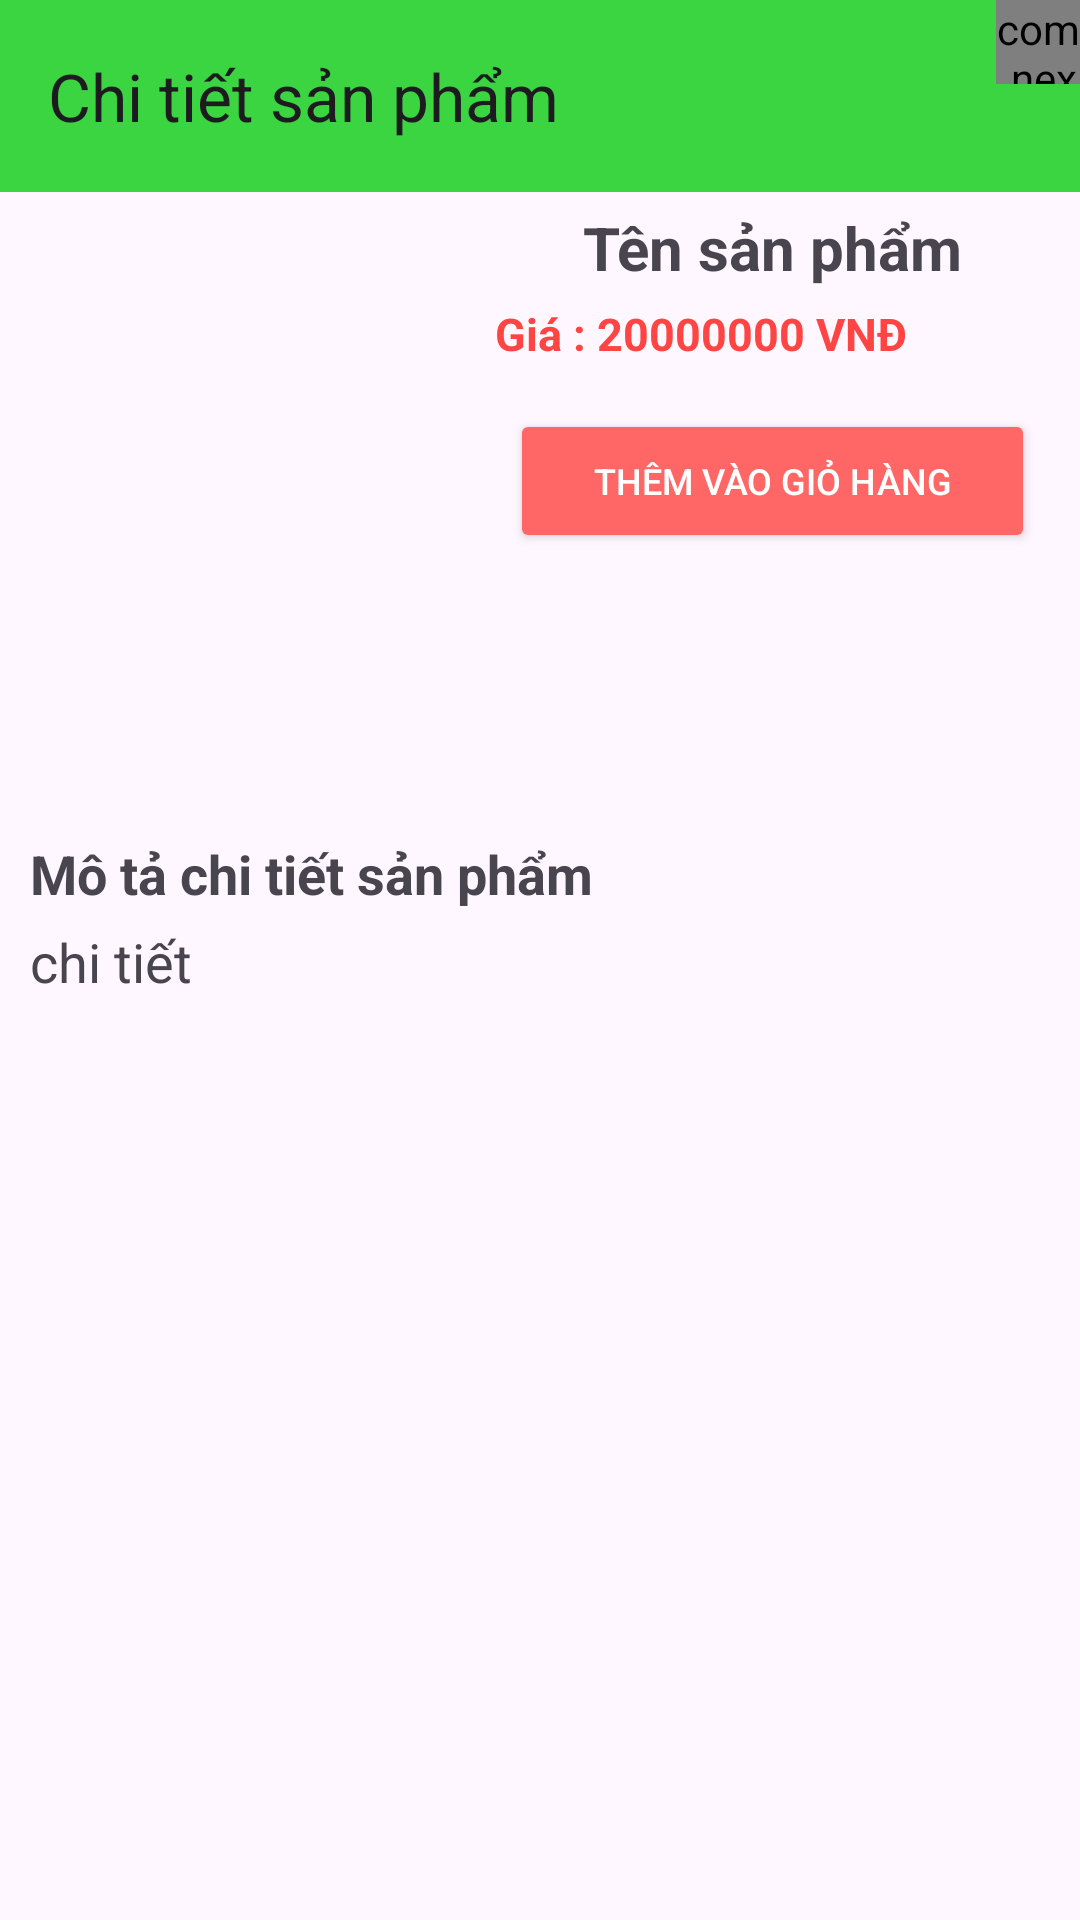

Produce the Android XML layout that renders to this screen, including the resource entries it uses.
<!-- AndroidManifest.xml: application theme Theme.AppBanHang -->
<!-- res/layout/activity_detail.xml -->
<?xml version="1.0" encoding="utf-8"?>
<androidx.constraintlayout.widget.ConstraintLayout xmlns:android="http://schemas.android.com/apk/res/android"
    xmlns:app="http://schemas.android.com/apk/res-auto"
    xmlns:tools="http://schemas.android.com/tools"
    android:id="@+id/main"
    android:layout_width="match_parent"
    android:layout_height="match_parent"
    tools:context=".activity.DetailActivity">
    <androidx.appcompat.widget.Toolbar
        android:id="@+id/toolbar_detail"
        app:title="Chi tiết sản phẩm"
        android:background="#3AD541"
        app:layout_constraintTop_toTopOf="parent"
        android:layout_width="match_parent"
        android:layout_height="?attr/actionBarSize">
        
        <FrameLayout
            android:id="@+id/frameCart"
            android:layout_marginLeft="10dp"
            android:layout_gravity="right"
            android:layout_width="55dp"
            android:layout_height="?attr/actionBarSize">
            <com.nex3z.notificationbadge.NotificationBadge
                android:id="@+id/menu_count"
                android:layout_gravity="top|right"
                android:layout_height="28dp"
                android:layout_width="28dp"/>

            <ImageView
                android:layout_marginTop="15dp"
                android:src="@drawable/baseline_cart_24"
                android:layout_width="35dp"
                android:layout_height="35dp"/>
        </FrameLayout>

    </androidx.appcompat.widget.Toolbar>
    <LinearLayout
        android:id="@+id/layout1"
        android:layout_marginTop="5dp"
        android:orientation="horizontal"
        app:layout_constraintTop_toBottomOf="@+id/toolbar_detail"
        android:layout_width="match_parent"
        android:layout_height="wrap_content">
        <ImageView
            android:id="@+id/detail_img"
            android:layout_width="150dp"
            android:src="@drawable/iconnew_w512"
            android:layout_height="200dp"/>
        <LinearLayout
            android:orientation="vertical"
            android:layout_marginLeft="5dp"
            android:layout_width="match_parent"
            android:layout_height="match_parent">
            <TextView
                android:id="@+id/name_product"
                android:textSize="20sp"
                android:textStyle="bold"
                android:gravity="center"
                android:text="Tên sản phẩm"
                android:layout_width="match_parent"
                android:layout_height="wrap_content"/>
            <TextView
                android:id="@+id/price_product"
                android:layout_marginTop="5dp"
                android:layout_marginLeft="10dp"
                android:textSize="15sp"
                android:textColor="@android:color/holo_red_light"
                android:textStyle="bold"
                android:text="Giá : 20000000 VNĐ"
                android:layout_width="match_parent"
                android:layout_height="wrap_content"/>
            <Spinner
                android:id="@+id/spinner"
                android:layout_marginTop="5dp"
                android:layout_marginStart="20sp"
                android:layout_marginEnd="20sp"
                android:background="@drawable/spinner"
                android:gravity="center"
                android:layout_width="match_parent"
                android:layout_height="wrap_content"/>
            <Button
                android:backgroundTint="#ff66"
                android:id="@+id/btn_add_cart"
                android:layout_marginStart="15sp"
                android:layout_marginEnd="15sp"
                android:layout_marginTop="10dp"
                android:textColor="@color/white"
                android:textSize="12sp"
                android:text="@string/them_vao_gio"
                android:layout_width="match_parent"
                android:layout_height="wrap_content"/>
        </LinearLayout>

    </LinearLayout>

    <LinearLayout
        android:orientation="vertical"
        android:layout_marginTop="5dp"
        app:layout_constraintTop_toBottomOf = "@+id/layout1"
        app:layout_constraintBottom_toBottomOf = "parent"
        android:layout_width="match_parent"
        android:layout_height="0dp">

        <TextView
            android:layout_marginTop="5dp"
            android:layout_marginLeft="10dp"
            android:textSize="18sp"
            android:textStyle="bold"
            android:text="Mô tả chi tiết sản phẩm"
            android:layout_width="match_parent"
            android:layout_height="wrap_content"/>
        <ScrollView
            android:layout_width="match_parent"
            android:layout_height="wrap_content">
            <TextView
                android:id="@+id/description_product"
                android:layout_marginTop="5dp"
                android:layout_marginLeft="10dp"
                android:textSize="18dp"
                android:text="chi tiết"
                android:layout_width="match_parent"
                android:layout_height="wrap_content"/>
        </ScrollView>

    </LinearLayout>
</androidx.constraintlayout.widget.ConstraintLayout>
<!-- resources referenced by this layout -->
<resources>
  <color name="white">#FFFFFFFF</color>
  <!-- drawable spinner (drawable) -->
  <?xml version="1.0" encoding="utf-8"?>
  <shape xmlns:android="http://schemas.android.com/apk/res/android">
      <solid android:color="@android:color/transparent"/>
      <corners android:radius= "4dp" />
      <stroke android:width="1dp"
          android:color="@android:color/holo_red_light"/>
  </shape>
  <string name="them_vao_gio">Thêm vào giỏ hàng</string>
  <style name="Theme.AppBanHang" parent="Base.Theme.AppBanHang" />
  <style name="Base.Theme.AppBanHang" parent="Theme.Material3.DayNight.NoActionBar">
          
          
      </style>
</resources>
